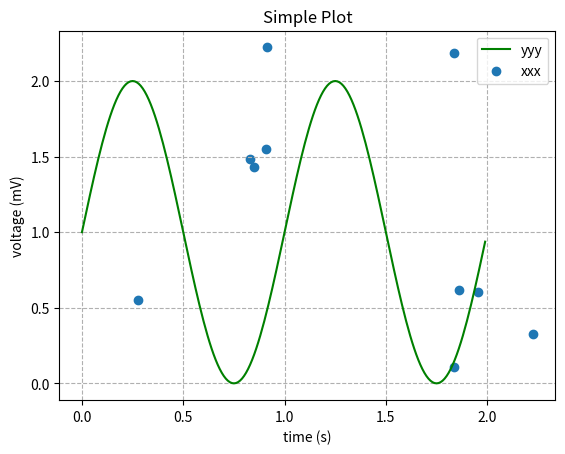

Write the Python code that produced this figure.
import matplotlib.pyplot as pyplot
import numpy as np

# Data for plotting
t = np.arange(0.0, 2.0, 0.01)
s = 1 + np.sin(2 * np.pi * t)

# Initialize a Figure
figure = pyplot.figure()

# Add Axes to the Figure
axis = figure.add_subplot(111)
axis.plot(t, s, color='green', label='yyy')
axis.set(xlabel='time (s)', ylabel='voltage (mV)', title='Simple Plot')

x = 2.25 * np.random.rand(10)
y = 2.25 * np.random.rand(10)
axis.scatter(x, y, marker='o', label='xxx')

# Show the grid
axis.grid(linestyle='dashed')

# Display the Legend
axis.legend()

# Generate the plot
pyplot.show()

